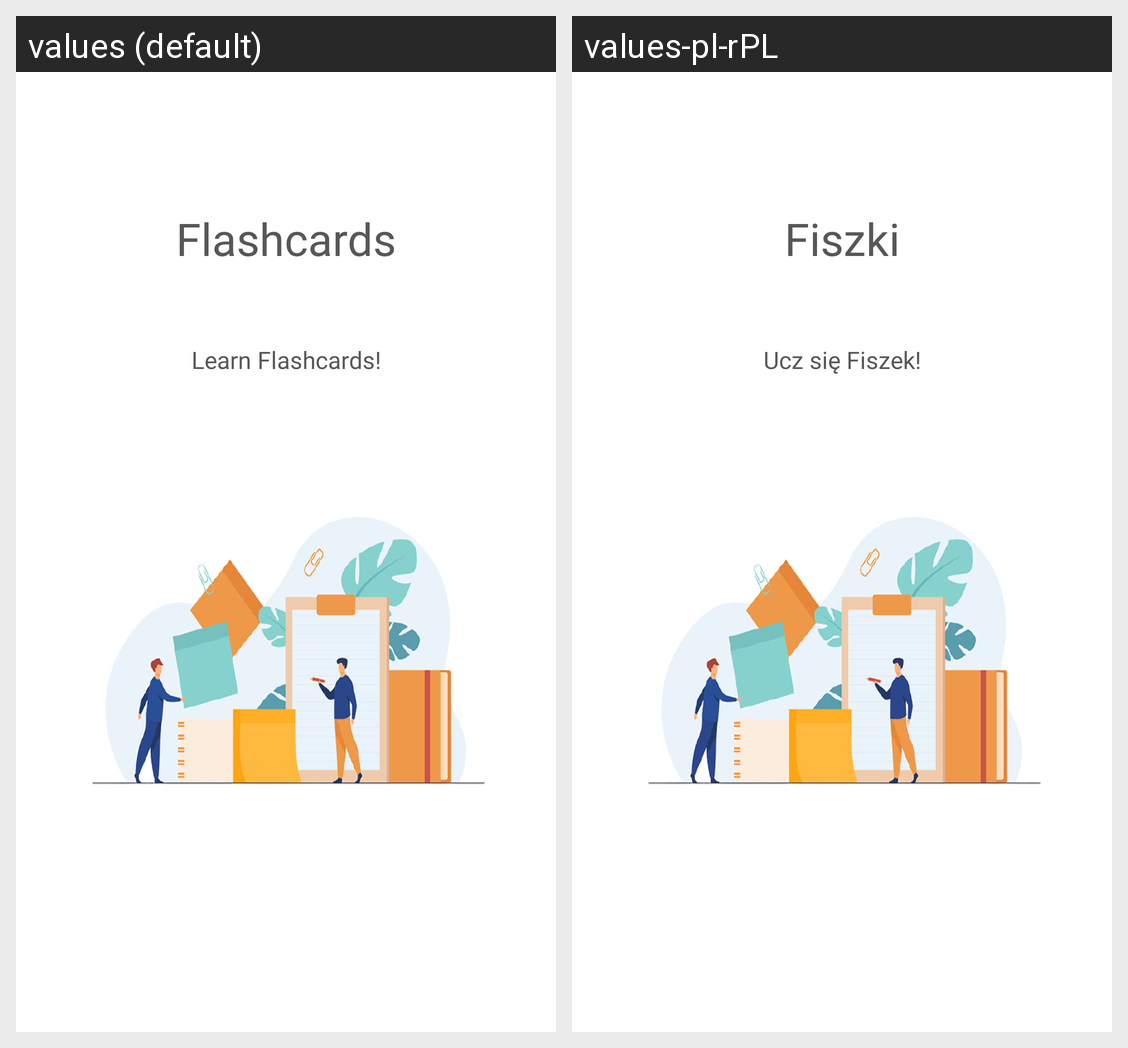

The Android screen above is rendered under two locales of the same app. Produce the string resources it draws, with the default and per-locale values.
Android screen res/layout/activity_flashcards_main.xml rendered under 2 locales, left to right: values (default), values-pl-rPL. Device: Nexus 5 (rendered at 1080×1920; each locale shown at half size, 540×960, under a caption strip naming it); theme Theme.LearnWordsApp.
Strings drawn on this screen, with the default value and each locale's value (text and hints the layout hard-codes, and strings that could not be matched under every locale, appear in the picture but are not listed):

flashcards
  values: Flashcards
  values-pl-rPL: Fiszki

flashcardsDescription
  values: Learn Flashcards!
  values-pl-rPL: Ucz się Fiszek!
